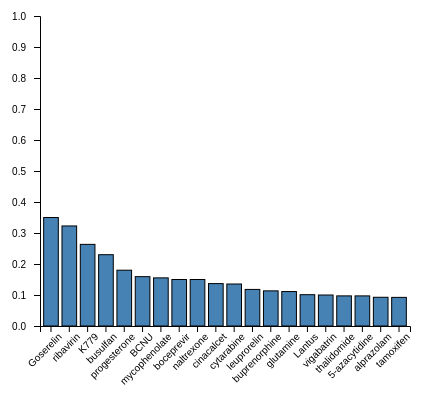
D3 v6 page, settled after 360 driven frames (6 s of simulated time); the page loaded 1 data file(s).




    // setting the dimensions and margins of the bar chart
    var margin = {top: 30, right: 30, bottom: 60, left: 60},
        width = 460 - margin.left - margin.right,
        height = 400 - margin.top - margin.bottom;
    
    // appending the svg 
    var svg = d3.select("#barChart")
      .append("svg")
        .attr("width", width + margin.left + margin.right)
        .attr("height", height + margin.top + margin.bottom)

    // adjusting the position of svg
      .append("g")
        .attr("transform",
              "translate(" + margin.left + "," + margin.top + ")");

    // Tool tip
    var tooltip = d3.select(".bcToolTip") 
      //.append("div")
      //.style("opacity", 0)
      //.attr("class", "tooltip")
    
    // Function to make changes to third level
    function activateThirdLevel(newDrug){
      console.log("Third Level: Change the global variable for target drug to ",newDrug)
    }

    // Function to create a bar chart for a particular side effect
    function createBarChart(sideEffect){
          // parsing the data
          d3.tsv("master.tsv").then(function(data) {

         // Converting the string fields to numeric vals
        data.forEach(function(d) {
          d.MeanFrequency = +d.MeanFrequency;
          d.MinFrequency = +d.MinFrequency;
          d.MaxFrequency = +d.MaxFrequency;
        })

        var targetSideEffect = sideEffect // level 2

        // Filtering by side effect - level 2
        var filteredDrugs = data.filter(d => d.SideEffectName == targetSideEffect)

        filteredDrugs.sort(function(a, b) {
          return b.MeanFrequency - a.MeanFrequency
        })

        filteredDrugs = filteredDrugs.slice(0,20)

        console.log(filteredDrugs)
    
        // adding x-axis
        var x = d3.scaleBand()
        .range([ 0, width ])
        .domain(filteredDrugs.map(function(d) { return d.Name; }))
        .padding(0.2);
        svg.append("g")
        .attr("transform", "translate(0," + height + ")")
        .call(d3.axisBottom(x))
        .selectAll("text")
          .attr("transform", "translate(0,0)rotate(-45)")
          .style("text-anchor", "end");
    
        // adding y-axis
        var y = d3.scaleLinear()
        .domain([0, 1])
        .range([ height, 0]);
        svg.append("g")
        .call(d3.axisLeft(y))
        .selectAll("text")
          .attr("transform", "translate(-5,0)rotate(0)")
          //.attr("text-anchor","end")
    
        // add bars
        svg.selectAll("mybar")
        .data(filteredDrugs)
        .enter()
        .append("rect")
          .attr("x", function(d) { 
            return x(d.Name); 
          })
          .attr("y", function(d) { 
            return y(d.MeanFrequency); 
          })
          .attr("width", x.bandwidth())
          .attr("height", function(d) { return height - y(d.MeanFrequency); })
          .attr("fill", "steelblue")
          .attr('stroke',"black")
          .on("mouseover",function(e,d){
            d3.select(this)
            .attr('opacity',0.5)

            tooltip.text(d.Name)
            .style("left", (e.pageX) + "px")
            .style("top", (e.pageY - 30) + "px")
            .transition()
            .duration(200)
            .style('visibility','visible')
          })
          .on("mouseout",function(d){
            d3.select(this)
            .attr('opacity',1)

            tooltip.style('visibility','hidden')
          })
          .on("mousedown",function(e,d){
            activateThirdLevel(d.Name)
          })
    
    })

    }

    var sideEffect = "Depression"
    createBarChart(sideEffect)

    
    

      d3.tsv("master.tsv").then(function(data){

        var targetDrug = "18F-flutemetamol" // level 3
        var targetSideEffect = "Depression" // level 2
        
        // Converting the string fields to numeric vals
        data.forEach(function(d) {
          d.MeanFrequency = +d.MeanFrequency;
          d.MinFrequency = +d.MinFrequency;
          d.MaxFrequency = +d.MaxFrequency;
        })

        //console.log(data)

        // Filtering by drug - level 3
        var filteredSideEffects = data.filter(d => d.Name == targetDrug)

        filteredSideEffects.sort(function(a, b) {
          return b.MeanFrequency - a.MeanFrequency
        })
      
        filteredSideEffects = filteredSideEffects.slice(0,20)
        //console.log(filteredSideEffects)   // Top 20 side effects of the target Drug



        // Filtering by side effect - level 2
        var filteredDrugs = data.filter(d => d.SideEffectName == targetSideEffect)

        filteredDrugs.sort(function(a, b) {
          return b.MeanFrequency - a.MeanFrequency
        })

        filteredDrugs = filteredDrugs.slice(0,20)
        //console.log(filteredDrugs) // Top 20 drugs with target Side effect
      })
    

### data: master.tsv
Name	SideEffectName	MinFrequency	MaxFrequency	MeanFrequency
1,25(OH)2D3	Discomfort	0.02	0.03	0.025
1,25(OH)2D3	Hypercalciuria	0.03	0.03	0.03
1,25(OH)2D3	Laboratory test abnormal	0.08	0.08	0.08
1,25(OH)2D3	Pruritus	0.01	0.03	0.02
1,25(OH)2D3	Psoriasis	0.04	0.04	0.04
1,25(OH)2D3	Urine abnormality	0.04	0.04	0.04
1,25(OH)2D3	Urine analysis abnormal	0.04	0.04	0.04
17-hydroxyprogesterone	Diarrhoea	0.007	0.023	0.015
17-hydroxyprogesterone	Gestational diabetes	0.046	0.056	0.051
17-hydroxyprogesterone	Gestational hypertension	0.046	0.088	0.067
17-hydroxyprogesterone	Injection site nodule	0.02	0.045	0.0325
17-hydroxyprogesterone	Injection site pain	0.327	0.348	0.3375
17-hydroxyprogesterone	Injection site pruritus	0.033	0.058	0.0455
17-hydroxyprogesterone	Injection site swelling	0.078	0.171	0.1245
17-hydroxyprogesterone	Nausea	0.046	0.058	0.052
17-hydroxyprogesterone	Oligohydramnios	0.013	0.036	0.0245
17-hydroxyprogesterone	Pre-eclampsia	0.046	0.088	0.067
17-hydroxyprogesterone	Premature labour	0.138	0.16	0.149
17-hydroxyprogesterone	Pruritus	0.059	0.077	0.068
17-hydroxyprogesterone	Urticaria	0.111	0.123	0.117
18F-flutemetamol	Blood pressure increased	0.01	0.01	0.01
18F-flutemetamol	Dizziness	0.01	0.01	0.01
18F-flutemetamol	Flushing	0.02	0.02	0.02
18F-flutemetamol	Headache	0.01	0.01	0.01
18F-flutemetamol	Nausea	0.01	0.01	0.01
2-hydroxysuccinaldehyde	Arthralgia	0.1	0.162	0.128
2-hydroxysuccinaldehyde	Artificial kidney clotting during dialys…	0.081	0.081	0.081
2-hydroxysuccinaldehyde	Body temperature increased	0.101	0.42	0.2605
2-hydroxysuccinaldehyde	Bone pain	0.07	0.07	0.07
2-hydroxysuccinaldehyde	Chills	0.0	0.07	0.03
2-hydroxysuccinaldehyde	Cough	0.04	0.26	0.11
2-hydroxysuccinaldehyde	Deep vein thrombosis	0.0	0.06	0.03
2-hydroxysuccinaldehyde	Depression	0.05	0.05	0.05
2-hydroxysuccinaldehyde	Dermatitis	0.02	0.19	0.0775
2-hydroxysuccinaldehyde	Device malfunction	0.081	0.081	0.081
2-hydroxysuccinaldehyde	Dizziness	0.095	0.095	0.095
2-hydroxysuccinaldehyde	Dysphagia	0.05	0.05	0.05
2-hydroxysuccinaldehyde	Headache	0.05	0.18	0.114
2-hydroxysuccinaldehyde	Hyperglycaemia	0.06	0.06	0.06
2-hydroxysuccinaldehyde	Hypertension	0.03	0.277	0.1108
2-hydroxysuccinaldehyde	Hypokalaemia	0.05	0.05	0.05
2-hydroxysuccinaldehyde	Injection site irritation	0.07	0.07	0.07
2-hydroxysuccinaldehyde	Injection site pain	0.09	0.13	0.1125
2-hydroxysuccinaldehyde	Insomnia	0.06	0.06	0.06
2-hydroxysuccinaldehyde	Leukopenia	0.08	0.08	0.08
2-hydroxysuccinaldehyde	Muscle spasms	0.074	0.074	0.074
2-hydroxysuccinaldehyde	Musculoskeletal discomfort	0.1	0.162	0.128
2-hydroxysuccinaldehyde	Myalgia	0.1	0.1	0.1
2-hydroxysuccinaldehyde	Nausea	0.35	0.56	0.452
2-hydroxysuccinaldehyde	Oedema	0.01	0.03	0.02
2-hydroxysuccinaldehyde	Pruritus	0.12	0.21	0.1633
2-hydroxysuccinaldehyde	Pulmonary embolism	0.01	0.01	0.01
2-hydroxysuccinaldehyde	Rash	0.02	0.19	0.0775
2-hydroxysuccinaldehyde	Respiratory tract congestion	0.01	0.01	0.01
2-hydroxysuccinaldehyde	Stomatitis	0.1	0.1	0.1
2-hydroxysuccinaldehyde	Thrombosis	0.05	0.081	0.0655
2-hydroxysuccinaldehyde	Thrombosis in device	0.081	0.081	0.081
2-hydroxysuccinaldehyde	Upper respiratory tract infection	0.068	0.068	0.068
2-hydroxysuccinaldehyde	Urticaria	0.03	0.03	0.03
2-hydroxysuccinaldehyde	Vascular occlusion	0.081	0.081	0.081
... 33,565 more rows